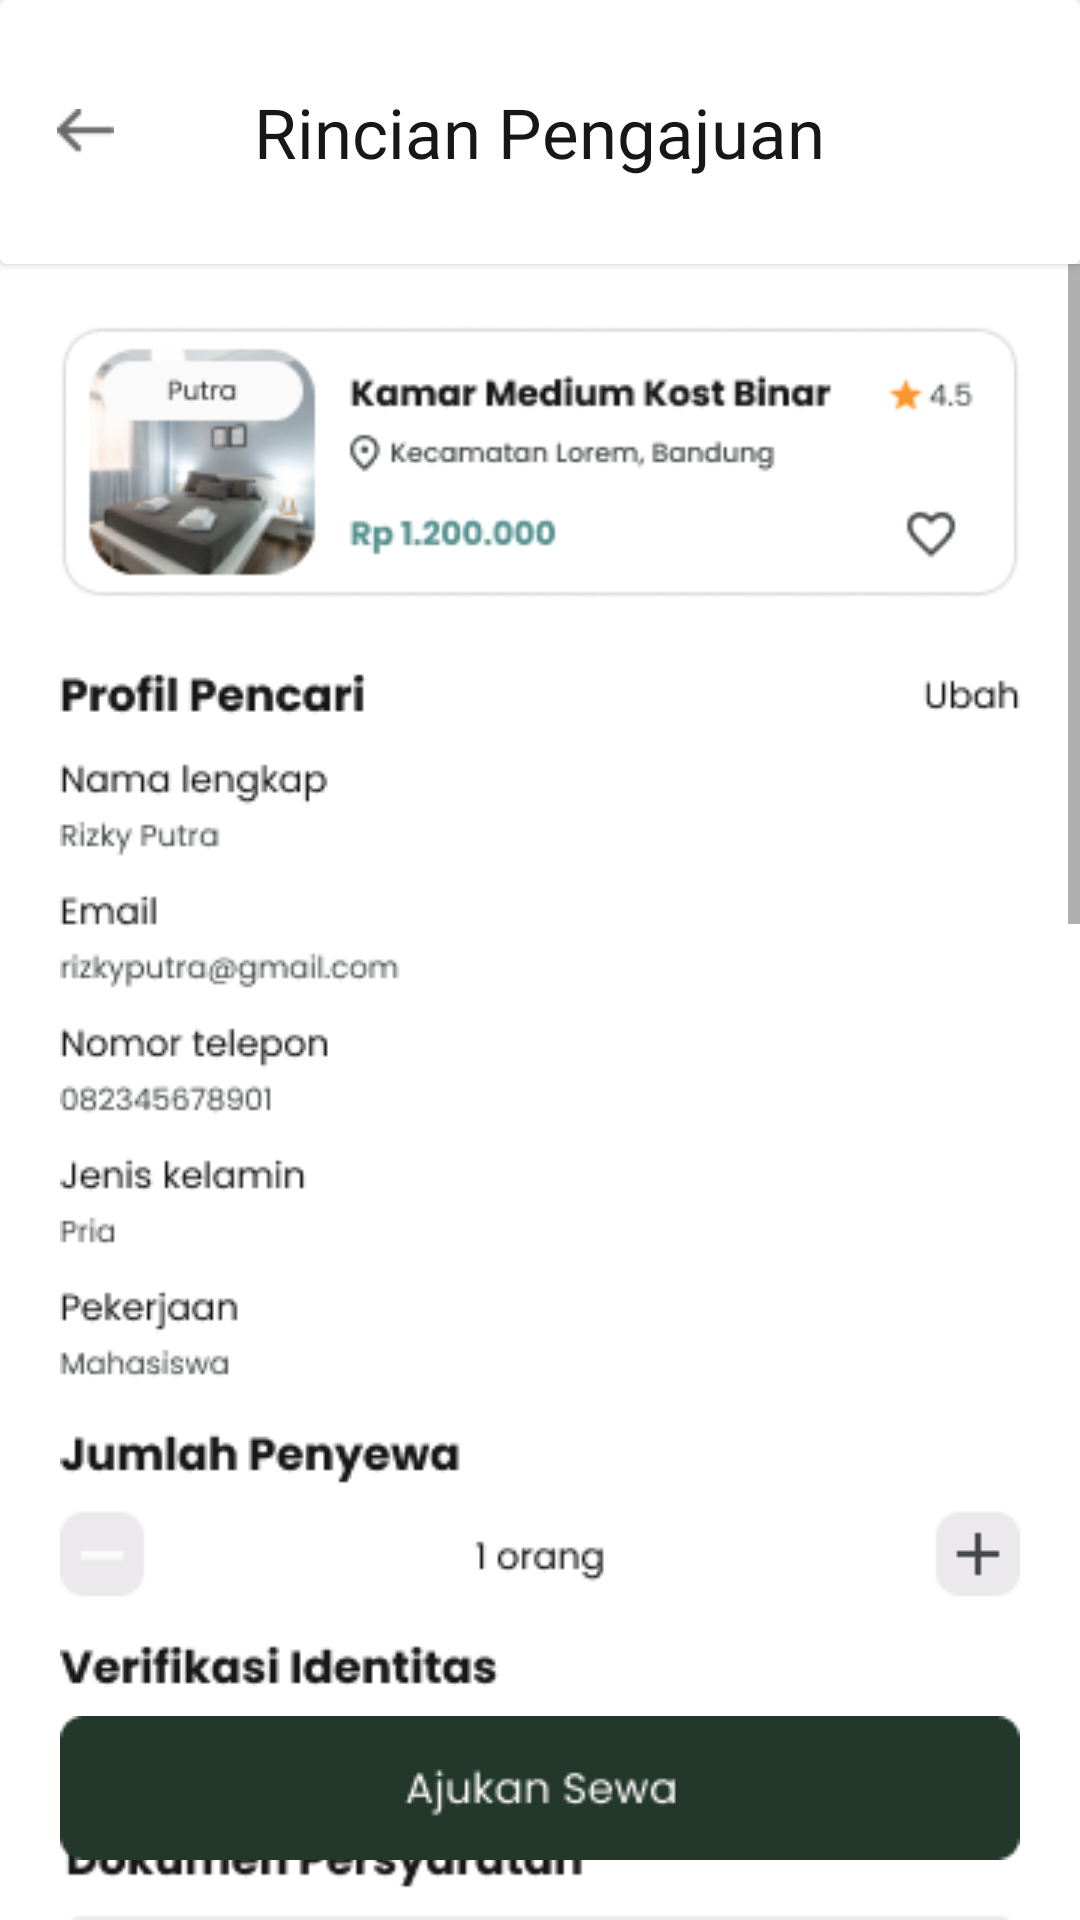

Android layout source for this screen:
<!-- AndroidManifest.xml: application theme Theme.KostHub -->
<!-- res/layout/fragment_rincian_pengajuan.xml -->
<?xml version="1.0" encoding="utf-8"?>
<androidx.constraintlayout.widget.ConstraintLayout xmlns:android="http://schemas.android.com/apk/res/android"
    xmlns:tools="http://schemas.android.com/tools"
    android:layout_width="match_parent"
    android:layout_height="match_parent"
    xmlns:app="http://schemas.android.com/apk/res-auto"
    tools:context=".ui.pencari.booking.RincianPengajuanFragment">

    <androidx.cardview.widget.CardView
        android:id="@+id/cardView2"
        android:layout_width="0dp"
        android:layout_height="88dp"
        app:layout_constraintEnd_toEndOf="parent"
        app:layout_constraintStart_toStartOf="parent"
        app:layout_constraintTop_toTopOf="parent">

        <ImageView
            android:id="@+id/btn_back"
            android:layout_width="wrap_content"
            android:layout_height="wrap_content"
            android:layout_gravity="center_vertical"
            android:layout_marginStart="19dp"
            android:src="@drawable/back" />

        <TextView
            android:id="@+id/tv_pengajuan_sewa"
            android:layout_width="wrap_content"
            android:layout_height="wrap_content"
            android:layout_gravity="center_horizontal|center_vertical"
            android:fontFamily="@font/poppins_bold"
            android:text="Rincian Pengajuan"
            android:textColor="#171717"
            android:textSize="23sp" />

    </androidx.cardview.widget.CardView>

    <ScrollView
        android:layout_width="match_parent"
        android:layout_height="0dp"
        app:layout_constraintBottom_toBottomOf="parent"
        app:layout_constraintHorizontal_bias="0.0"
        app:layout_constraintLeft_toLeftOf="parent"
        app:layout_constraintRight_toRightOf="parent"
        app:layout_constraintTop_toBottomOf="@+id/cardView2"
        app:layout_constraintVertical_bias="0.0">

        <androidx.constraintlayout.widget.ConstraintLayout
            android:layout_width="match_parent"
            android:layout_height="wrap_content"
            android:paddingHorizontal="20dp">

            <ImageView
                android:id="@+id/imageView36"
                android:layout_width="wrap_content"
                android:layout_height="wrap_content"
                android:layout_marginTop="20dp"
                android:src="@drawable/card_pengajuansewa"
                app:layout_constraintEnd_toEndOf="parent"
                app:layout_constraintHorizontal_bias="0.459"
                app:layout_constraintStart_toStartOf="parent"
                app:layout_constraintTop_toTopOf="parent" />

            <ImageView
                android:id="@+id/imageView37"
                android:layout_width="wrap_content"
                android:layout_height="wrap_content"


                android:layout_marginTop="20dp"
                android:src="@drawable/group_profilpencari"
                app:layout_constraintEnd_toEndOf="@+id/imageView36"
                app:layout_constraintStart_toStartOf="@+id/imageView36"
                app:layout_constraintTop_toBottomOf="@+id/imageView36" />

            <ImageView
                android:id="@+id/imageView38"
                android:layout_width="wrap_content"
                android:layout_height="wrap_content"
                android:layout_marginTop="10dp"
                android:src="@drawable/group_jumlahpenyewa"
                app:layout_constraintEnd_toEndOf="@+id/imageView37"
                app:layout_constraintHorizontal_bias="0.0"
                app:layout_constraintStart_toStartOf="@+id/imageView37"
                app:layout_constraintTop_toBottomOf="@+id/imageView37" />


            <ImageView
                android:layout_width="wrap_content"
                android:layout_height="wrap_content"
                android:layout_marginTop="10dp"
                android:layout_marginBottom="60dp"
                android:src="@drawable/group_dokumenpersyaratan"
                app:layout_constraintBottom_toBottomOf="parent"
                app:layout_constraintEnd_toEndOf="@+id/imageView38"
                app:layout_constraintStart_toStartOf="@+id/imageView38"
                app:layout_constraintTop_toBottomOf="@+id/imageView38" />

        </androidx.constraintlayout.widget.ConstraintLayout>



    </ScrollView>

    <ImageView
        android:id="@+id/btn_ajukansewa"
        android:layout_width="wrap_content"
        android:layout_height="wrap_content"
        android:layout_marginBottom="20dp"
        android:src="@drawable/btn_ajukansewa"
        app:layout_constraintBottom_toBottomOf="parent"
        app:layout_constraintEnd_toEndOf="parent"
        app:layout_constraintStart_toStartOf="parent" />


</androidx.constraintlayout.widget.ConstraintLayout>
<!-- resources referenced by this layout -->
<resources>
  <!-- drawable back: png bitmap (drawable, 302 bytes) -->
  <!-- drawable btn_ajukansewa: png bitmap (drawable, 1795 bytes) -->
  <!-- drawable card_pengajuansewa: png bitmap (drawable, 18018 bytes) -->
  <!-- drawable group_dokumenpersyaratan: png bitmap (drawable, 34368 bytes) -->
  <!-- drawable group_jumlahpenyewa: png bitmap (drawable, 6620 bytes) -->
  <!-- drawable group_profilpencari: png bitmap (drawable, 10282 bytes) -->
  <style name="Theme.KostHub" parent="Theme.MaterialComponents.DayNight.DarkActionBar">
          
          <item name="colorPrimary">#23372B</item>
          <item name="colorPrimaryVariant">#335346</item>
          <item name="colorOnPrimary">#437167</item>
          
          <item name="colorSecondary">#538F8D</item>
          <item name="colorSecondaryVariant">#65B0B6</item>
          <item name="colorOnSecondary">#7BD1E2</item>
          
          <item name="android:statusBarColor">#FFFFFF</item>
          
          <item name="backgroundColor">#FAFAFB</item>
      </style>
</resources>
